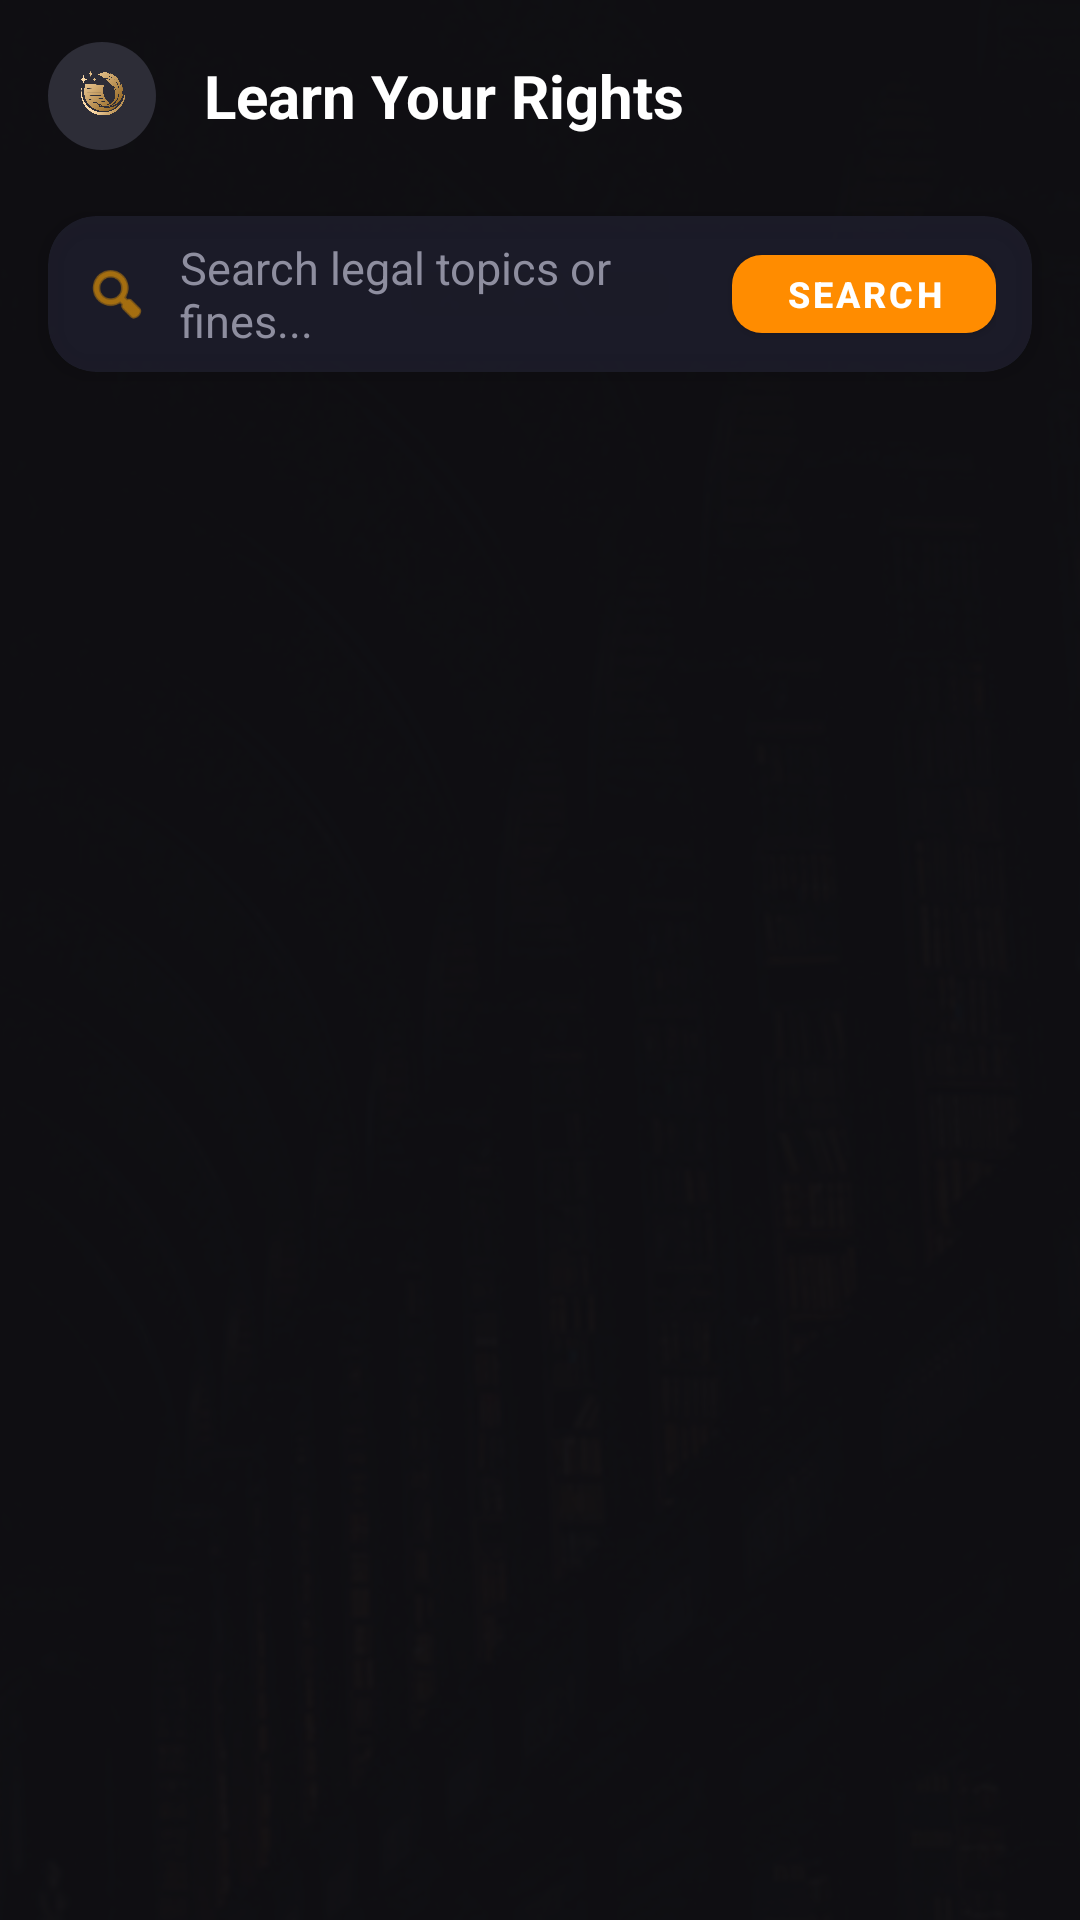

Reconstruct the res/layout file that produces this screen, plus the resources it refers to.
<!-- AndroidManifest.xml: application theme Theme.MyApplication -->
<!-- res/layout/activity_rights_search.xml -->
<?xml version="1.0" encoding="utf-8"?>
<androidx.constraintlayout.widget.ConstraintLayout
    xmlns:android="http://schemas.android.com/apk/res/android"
    xmlns:app="http://schemas.android.com/apk/res-auto"
    android:layout_width="match_parent"
    android:layout_height="match_parent">

    
    <ImageView
        android:layout_width="match_parent"
        android:layout_height="match_parent"
        android:scaleType="centerCrop"
        android:src="@drawable/your_bg_img" />

    
    <View
        android:layout_width="match_parent"
        android:layout_height="match_parent"
        android:background="#F20F0F14" /> 

    
    <androidx.constraintlayout.widget.ConstraintLayout
        android:layout_width="match_parent"
        android:layout_height="match_parent"
        android:fitsSystemWindows="true">

        
        <RelativeLayout
            android:id="@+id/topBar"
            android:layout_width="0dp"
            android:layout_height="64dp"
            android:paddingHorizontal="16dp"
            android:gravity="center_vertical"
            app:layout_constraintTop_toTopOf="parent"
            app:layout_constraintStart_toStartOf="parent"
            app:layout_constraintEnd_toEndOf="parent">

            <ImageView
                android:id="@+id/ic_back"
                android:layout_width="36dp"
                android:layout_height="36dp"
                android:layout_alignParentStart="true"
                android:layout_centerVertical="true"
                android:background="@drawable/circle_bg"
                android:backgroundTint="#2D2D37"
                android:padding="8dp"
                android:src="@drawable/ic_back"
                android:contentDescription="Back Button"/>

            <TextView
                android:layout_width="wrap_content"
                android:layout_height="wrap_content"
                android:layout_toEndOf="@id/ic_back"
                android:layout_centerVertical="true"
                android:layout_marginStart="16dp"
                android:text="Learn Your Rights"
                android:textColor="#FFFFFF"
                android:textSize="20sp"
                android:textStyle="bold" />

        </RelativeLayout>

        
        <androidx.cardview.widget.CardView
            android:id="@+id/searchCard"
            android:layout_width="0dp"
            android:layout_height="52dp"
            app:cardCornerRadius="16dp"
            app:cardElevation="4dp"
            android:layout_marginHorizontal="16dp"
            android:layout_marginTop="8dp"
            app:layout_constraintTop_toBottomOf="@id/topBar"
            app:layout_constraintStart_toStartOf="parent"
            app:layout_constraintEnd_toEndOf="parent"
            app:cardBackgroundColor="#CC1F1F2E">

            <LinearLayout
                android:layout_width="match_parent"
                android:layout_height="match_parent"
                android:orientation="horizontal"
                android:gravity="center_vertical"
                android:paddingStart="12dp"
                android:paddingEnd="12dp">

                <ImageView
                    android:layout_width="22dp"
                    android:layout_height="22dp"
                    android:src="@android:drawable/ic_menu_search"
                    android:contentDescription="Search Icon"
                    android:tint="#FFA500"/>

                <EditText
                    android:id="@+id/editSearch"
                    android:layout_width="0dp"
                    android:layout_height="wrap_content"
                    android:layout_weight="1"
                    android:background="@android:color/transparent"
                    android:hint="Search legal topics or fines..."
                    android:paddingStart="10dp"
                    android:textColor="#FFFFFF"
                    android:textColorHint="#8E8E9F"
                    android:textSize="15sp"
                    android:inputType="textMultiLine"
                    android:maxLines="2"
                    android:scrollHorizontally="false"
                    android:ellipsize="none"/>

                <com.google.android.material.button.MaterialButton
                    android:id="@+id/btnSearch"
                    android:layout_width="wrap_content"
                    android:layout_height="38dp"
                    app:backgroundTint="#FF8C00"
                    android:text="SEARCH"
                    android:textSize="12sp"
                    android:textColor="#FFFFFF"
                    android:textStyle="bold"
                    app:cornerRadius="10dp"
                    android:layout_marginStart="8dp"
                    android:paddingHorizontal="14dp"/>

            </LinearLayout>
        </androidx.cardview.widget.CardView>

        
        <androidx.recyclerview.widget.RecyclerView
            android:id="@+id/recyclerCategories"
            android:layout_width="0dp"
            android:layout_height="48dp"
            android:layout_marginTop="12dp"
            android:clipToPadding="false"
            android:paddingStart="12dp"
            android:paddingEnd="12dp"
            app:layout_constraintTop_toBottomOf="@id/searchCard"
            app:layout_constraintStart_toStartOf="parent"
            app:layout_constraintEnd_toEndOf="parent"
            android:orientation="horizontal"/>

        
        <androidx.recyclerview.widget.RecyclerView
            android:id="@+id/recyclerRights"
            android:layout_width="0dp"
            android:layout_height="0dp"
            android:layout_marginTop="8dp"
            android:clipToPadding="false"
            android:paddingHorizontal="8dp"
            android:paddingBottom="16dp"
            app:layout_constraintTop_toBottomOf="@id/recyclerCategories"
            app:layout_constraintStart_toStartOf="parent"
            app:layout_constraintEnd_toEndOf="parent"
            app:layout_constraintBottom_toBottomOf="parent"/>

        
        <androidx.cardview.widget.CardView
            android:id="@+id/cardSuggestions"
            android:layout_width="0dp"
            android:layout_height="180dp"
            android:layout_marginTop="4dp"
            android:layout_marginHorizontal="16dp"
            app:cardCornerRadius="14dp"
            app:cardElevation="8dp"
            android:visibility="gone"
            app:cardBackgroundColor="#E61F1F2E"
            app:layout_constraintTop_toBottomOf="@id/searchCard"
            app:layout_constraintStart_toStartOf="parent"
            app:layout_constraintEnd_toEndOf="parent">

            <androidx.recyclerview.widget.RecyclerView
                android:id="@+id/recyclerSuggestions"
                android:layout_width="match_parent"
                android:layout_height="match_parent"
                android:paddingVertical="8dp"/>
        </androidx.cardview.widget.CardView>

    </androidx.constraintlayout.widget.ConstraintLayout>

</androidx.constraintlayout.widget.ConstraintLayout>
<!-- resources referenced by this layout -->
<resources>
  <!-- drawable circle_bg (drawable) -->
  <?xml version="1.0" encoding="utf-8"?>
  <shape xmlns:android="http://schemas.android.com/apk/res/android"
      android:shape="oval">
      <solid android:color="#FFB74D"/> 
  </shape>
  <!-- drawable ic_back: png bitmap (drawable, 267483 bytes) -->
  <!-- drawable your_bg_img: jpg bitmap (drawable, 90782 bytes) -->
  <style name="Theme.MyApplication" parent="Theme.MaterialComponents.DayNight.NoActionBar">
          
          <item name="colorPrimary">@color/colorPrimary</item>
          <item name="colorPrimaryVariant">@color/colorPrimaryVariant</item>
          <item name="colorOnPrimary">@color/colorOnPrimary</item>
          <item name="colorSecondary">@color/colorSecondary</item>
          <item name="colorSecondaryVariant">@color/colorSecondaryVariant</item>
          <item name="colorOnSecondary">@color/colorOnSecondary</item>
      </style>
  <color name="colorPrimary">#FF6200EE</color>
  <color name="colorPrimaryVariant">#FF3700B3</color>
  <color name="colorOnPrimary">#FFFFFF</color>
  <color name="colorSecondary">#03DAC5</color>
  <color name="colorSecondaryVariant">#018786</color>
  <color name="colorOnSecondary">#000000</color>
</resources>
